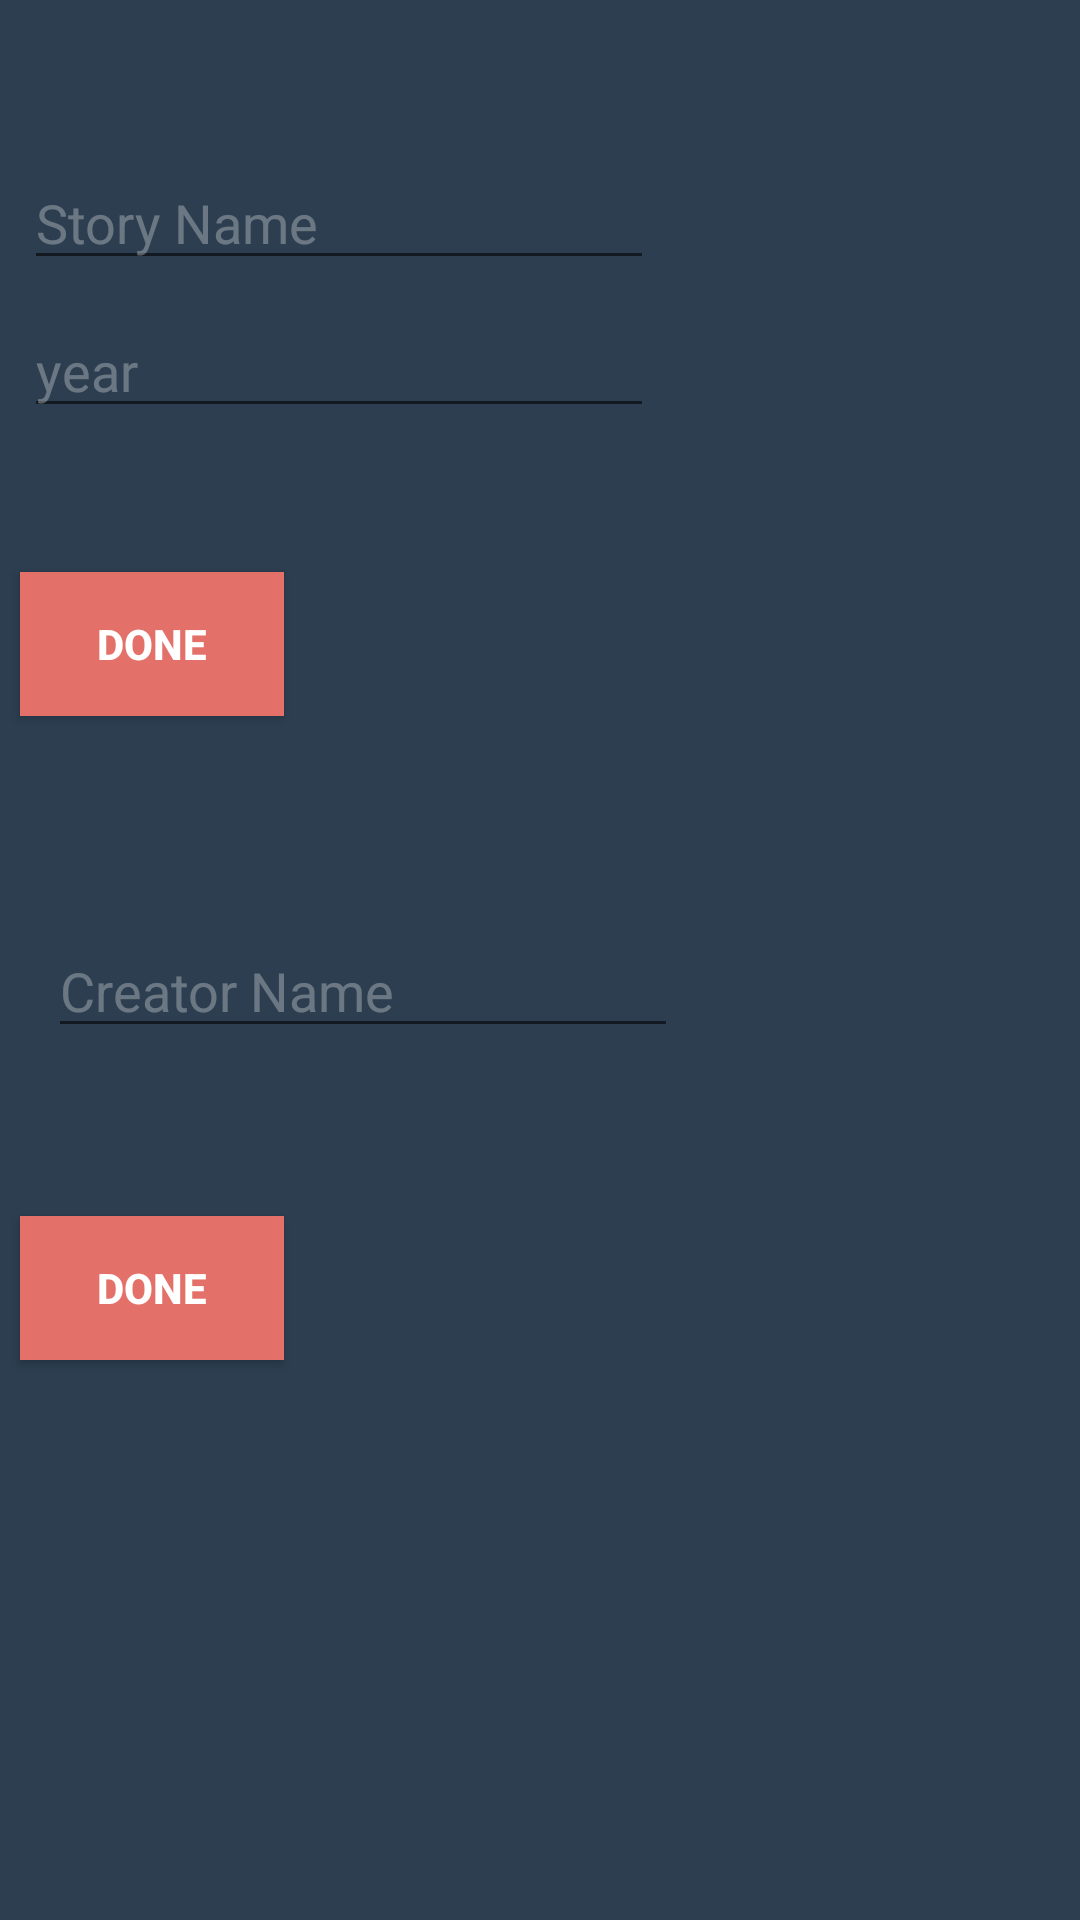

Layout XML and referenced resources for this Android screen:
<!-- AndroidManifest.xml: application theme AppTheme -->
<!-- res/layout/activity_year.xml -->
<?xml version="1.0" encoding="utf-8"?>
<androidx.constraintlayout.widget.ConstraintLayout xmlns:android="http://schemas.android.com/apk/res/android"
    xmlns:app="http://schemas.android.com/apk/res-auto"
    xmlns:tools="http://schemas.android.com/tools"
    android:layout_width="match_parent"
    android:layout_height="match_parent"
    android:background="@color/colorPrimaryDark">

    <Button
        android:id="@+id/donebtn"
        android:layout_width="wrap_content"
        android:layout_height="wrap_content"
        android:layout_marginTop="56dp"
        android:background="@color/colorRegister"
        android:onClick="launchMyMermoriesActivity"
        android:text="Done"
        android:textAlignment="center"
        android:textColor="#FFFFFF"
        android:textStyle="bold"
        app:layout_constraintEnd_toEndOf="parent"
        app:layout_constraintHorizontal_bias="0.024"
        app:layout_constraintStart_toStartOf="parent"
        app:layout_constraintTop_toBottomOf="@+id/name_memory" />

    <Button
        android:id="@+id/button"
        android:layout_width="wrap_content"
        android:layout_height="wrap_content"
        android:layout_marginTop="48dp"
        android:background="@color/colorRegister"
        android:onClick="launchMemoriesActivity"
        android:text="Done"
        android:textAlignment="center"
        android:textColor="#FFFFFF"
        android:textStyle="bold"
        app:layout_constraintEnd_toEndOf="parent"
        app:layout_constraintHorizontal_bias="0.024"
        app:layout_constraintStart_toStartOf="parent"
        app:layout_constraintTop_toBottomOf="@+id/year" />

    <EditText
        android:id="@+id/nametxt"
        android:layout_width="wrap_content"
        android:layout_height="wrap_content"
        android:layout_marginStart="8dp"
        android:layout_marginLeft="8dp"
        android:layout_marginTop="52dp"
        android:ems="10"
        android:hint="Story Name"
        android:inputType="textPersonName"
        android:textColorHint="@color/colorGrayHint"
        app:layout_constraintStart_toStartOf="parent"
        app:layout_constraintTop_toTopOf="parent" />

    <EditText
        android:id="@+id/year"
        android:layout_width="wrap_content"
        android:layout_height="wrap_content"
        android:layout_marginStart="8dp"
        android:layout_marginLeft="8dp"
        android:layout_marginTop="8dp"
        android:ems="10"
        android:fontFamily="@font/quicksand_bold"
        android:hint="year"

        android:inputType="number"
        android:textColor="#FFFFFF"
        android:textColorHint="@color/colorGrayHint"
        app:layout_constraintStart_toStartOf="parent"
        app:layout_constraintTop_toBottomOf="@+id/nametxt" />

    <EditText
        android:id="@+id/name_memory"
        android:layout_width="wrap_content"
        android:layout_height="wrap_content"
        android:layout_marginStart="16dp"
        android:layout_marginLeft="16dp"
        android:layout_marginTop="308dp"
        android:ems="10"
        android:hint="Creator Name"
        android:inputType="textPersonName"
        android:textColorHint="@color/colorGrayHint"
        app:layout_constraintStart_toStartOf="parent"
        app:layout_constraintTop_toTopOf="parent" />
</androidx.constraintlayout.widget.ConstraintLayout>
<!-- resources referenced by this layout -->
<resources>
  <color name="colorGrayHint">#4DFFFFFF</color>
  <color name="colorPrimaryDark">#2C3E50</color>
  <color name="colorRegister">#E47169</color>
  <style name="AppTheme" parent="Theme.AppCompat.Light.NoActionBar">
          
          <item name="colorPrimary">@color/colorPrimary</item>
          <item name="colorPrimaryDark">@color/colorPrimaryDark</item>
          <item name="colorAccent">@color/colorAccent</item>
          <item name="android:dropDownListViewStyle">@style/DropDownListViewStyle</item>
      </style>
  <color name="colorPrimary">#34495E</color>
  <color name="colorAccent">#D81B60</color>
  <style name="DropDownListViewStyle">
          <item name="android:divider">@drawable/tags_dottedline</item>
          <item name="android:dividerHeight">2dp</item>
      </style>
  <!-- drawable tags_dottedline (drawable) -->
  <?xml version="1.0" encoding="utf-8"?>
  <shape xmlns:android="http://schemas.android.com/apk/res/android"
      android:shape="rectangle">
      <size android:height="2dp" />
      <solid android:color="@color/colorAccentTagSeparator" />
  </shape>
  <color name="colorAccentTagSeparator">#A1E47169</color>
</resources>
